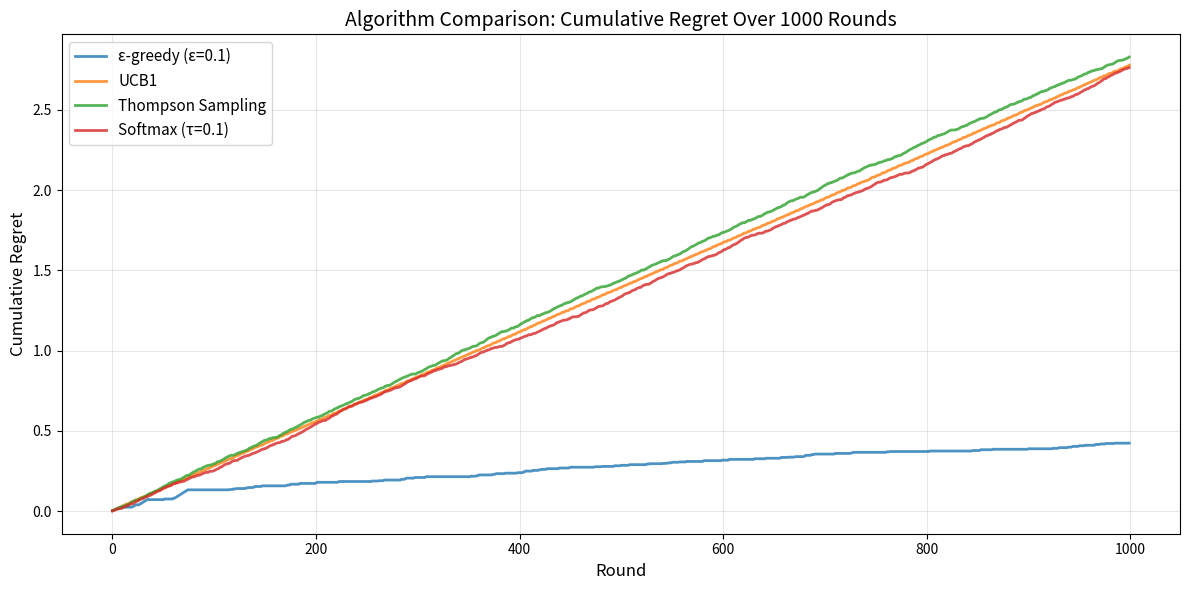
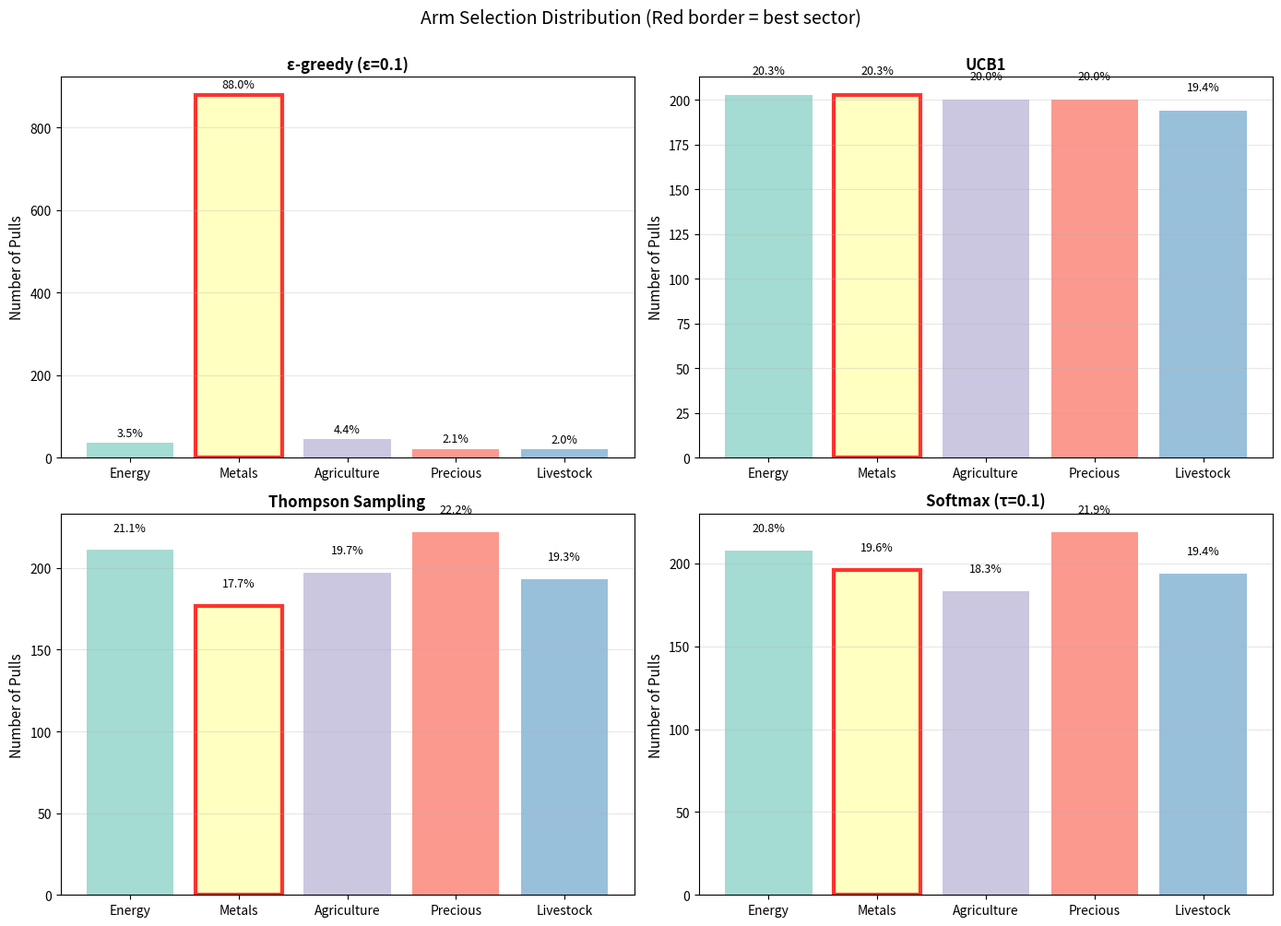

Generate these figures, in order, with matplotlib:
!pip install -q numpy matplotlib pandas

import numpy as np
import matplotlib.pyplot as plt
import pandas as pd

np.random.seed(42)

# Define 5 commodity sectors: (name, mean_return, std_return)
sectors = [
    ('Energy', 0.003, 0.025),       # Volatile
    ('Metals', 0.006, 0.020),       # Best performer
    ('Agriculture', 0.002, 0.022),  # Low return
    ('Precious', 0.004, 0.018),     # Medium
    ('Livestock', 0.001, 0.015),    # Worst
]

n_arms = len(sectors)
n_rounds = 1000

print("Commodity Sector Bandit:")
print("\n{:<15} {:<18} {:<15}".format('Sector', 'Avg Weekly Return', 'Volatility'))
print("="*50)
for name, mean, std in sectors:
    print(f"{name:<15} {100*mean:+.2f}%             {100*std:.2f}%")

print(f"\nBest sector: {sectors[1][0]} ({100*sectors[1][1]:.2f}% avg return)")
print(f"Rounds: {n_rounds}")

def get_reward(sector_idx):
    """Sample a reward from the sector's Gaussian distribution."""
    name, mean, std = sectors[sector_idx]
    return np.random.normal(mean, std)

# ε-greedy
np.random.seed(42)
epsilon = 0.1

Q = np.zeros(n_arms)  # Estimated value of each arm
N = np.zeros(n_arms)  # Number of times each arm was pulled
rewards_eg = []
regret_eg = []
arm_counts_eg = np.zeros(n_arms)

best_mean = max([s[1] for s in sectors])

for t in range(n_rounds):
    # Explore or exploit?
    if np.random.random() < epsilon:
        arm = np.random.randint(n_arms)  # Explore
    else:
        arm = np.argmax(Q)  # Exploit
    
    # Pull arm and observe reward
    reward = get_reward(arm)
    rewards_eg.append(reward)
    arm_counts_eg[arm] += 1
    
    # Update estimate
    N[arm] += 1
    Q[arm] += (reward - Q[arm]) / N[arm]
    
    # Track regret
    regret = best_mean - sectors[arm][1]
    regret_eg.append(regret)

cumulative_regret_eg = np.cumsum(regret_eg)
print(f"ε-greedy (ε={epsilon}): Total regret = {cumulative_regret_eg[-1]:.4f}")

# UCB1
np.random.seed(42)

Q = np.zeros(n_arms)
N = np.zeros(n_arms)
rewards_ucb = []
regret_ucb = []
arm_counts_ucb = np.zeros(n_arms)

for t in range(n_rounds):
    # Pull each arm once first
    if t < n_arms:
        arm = t
    else:
        # UCB selection
        ucb_values = Q + np.sqrt(2 * np.log(t + 1) / (N + 1e-5))
        arm = np.argmax(ucb_values)
    
    reward = get_reward(arm)
    rewards_ucb.append(reward)
    arm_counts_ucb[arm] += 1
    
    N[arm] += 1
    Q[arm] += (reward - Q[arm]) / N[arm]
    
    regret = best_mean - sectors[arm][1]
    regret_ucb.append(regret)

cumulative_regret_ucb = np.cumsum(regret_ucb)
print(f"UCB1: Total regret = {cumulative_regret_ucb[-1]:.4f}")

# Thompson Sampling (Gaussian)
np.random.seed(42)

# Prior: N(0, 0.01^2)
mu = np.zeros(n_arms)
sigma_sq = np.ones(n_arms) * 0.01
n_obs = np.zeros(n_arms)
sum_rewards = np.zeros(n_arms)

rewards_ts = []
regret_ts = []
arm_counts_ts = np.zeros(n_arms)

for t in range(n_rounds):
    # Sample from each arm's posterior
    theta_samples = []
    for i in range(n_arms):
        if n_obs[i] == 0:
            theta = np.random.normal(0, 0.1)
        else:
            posterior_mean = sum_rewards[i] / n_obs[i]
            posterior_std = np.sqrt(sigma_sq[i] / n_obs[i])
            theta = np.random.normal(posterior_mean, posterior_std)
        theta_samples.append(theta)
    
    # Pick arm with highest sample
    arm = np.argmax(theta_samples)
    
    reward = get_reward(arm)
    rewards_ts.append(reward)
    arm_counts_ts[arm] += 1
    
    # Update posterior (simplified: assume known variance)
    n_obs[arm] += 1
    sum_rewards[arm] += reward
    
    regret = best_mean - sectors[arm][1]
    regret_ts.append(regret)

cumulative_regret_ts = np.cumsum(regret_ts)
print(f"Thompson Sampling: Total regret = {cumulative_regret_ts[-1]:.4f}")

# Softmax
np.random.seed(42)
tau = 0.1  # Temperature parameter

Q = np.zeros(n_arms)
N = np.zeros(n_arms)
rewards_sm = []
regret_sm = []
arm_counts_sm = np.zeros(n_arms)

for t in range(n_rounds):
    # Compute softmax probabilities
    exp_values = np.exp(Q / tau)
    probs = exp_values / exp_values.sum()
    
    # Sample arm according to probabilities
    arm = np.random.choice(n_arms, p=probs)
    
    reward = get_reward(arm)
    rewards_sm.append(reward)
    arm_counts_sm[arm] += 1
    
    N[arm] += 1
    Q[arm] += (reward - Q[arm]) / N[arm]
    
    regret = best_mean - sectors[arm][1]
    regret_sm.append(regret)

cumulative_regret_sm = np.cumsum(regret_sm)
print(f"Softmax (τ={tau}): Total regret = {cumulative_regret_sm[-1]:.4f}")

fig, ax = plt.subplots(figsize=(12, 6))

ax.plot(cumulative_regret_eg, label=f'ε-greedy (ε={epsilon})', linewidth=2, alpha=0.8)
ax.plot(cumulative_regret_ucb, label='UCB1', linewidth=2, alpha=0.8)
ax.plot(cumulative_regret_ts, label='Thompson Sampling', linewidth=2, alpha=0.8)
ax.plot(cumulative_regret_sm, label=f'Softmax (τ={tau})', linewidth=2, alpha=0.8)

ax.set_xlabel('Round', fontsize=12)
ax.set_ylabel('Cumulative Regret', fontsize=12)
ax.set_title('Algorithm Comparison: Cumulative Regret Over 1000 Rounds', fontsize=14)
ax.legend(fontsize=11)
ax.grid(True, alpha=0.3)

plt.tight_layout()
plt.show()

print("\n💡 Lower is better! Thompson Sampling typically has lowest regret.")

fig, axes = plt.subplots(2, 2, figsize=(14, 10))
axes = axes.flatten()

algorithms = [
    (f'ε-greedy (ε={epsilon})', arm_counts_eg),
    ('UCB1', arm_counts_ucb),
    ('Thompson Sampling', arm_counts_ts),
    (f'Softmax (τ={tau})', arm_counts_sm)
]

sector_names = [s[0] for s in sectors]
colors = plt.cm.Set3(range(n_arms))

for idx, (name, counts) in enumerate(algorithms):
    ax = axes[idx]
    bars = ax.bar(sector_names, counts, color=colors, alpha=0.8)
    
    # Highlight best sector
    bars[1].set_edgecolor('red')
    bars[1].set_linewidth(3)
    
    ax.set_ylabel('Number of Pulls', fontsize=11)
    ax.set_title(name, fontsize=12, fontweight='bold')
    ax.grid(True, alpha=0.3, axis='y')
    
    # Add percentage labels
    for i, (bar, count) in enumerate(zip(bars, counts)):
        pct = 100 * count / n_rounds
        ax.text(bar.get_x() + bar.get_width()/2, bar.get_height() + 10, 
                f'{pct:.1f}%', ha='center', va='bottom', fontsize=9)

plt.suptitle('Arm Selection Distribution (Red border = best sector)', fontsize=14, y=1.00)
plt.tight_layout()
plt.show()

print("\n💡 Best algorithms select 'Metals' (best sector) most often!")

best_arm_idx = 1  # Metals

results = {
    'Algorithm': [
        f'ε-greedy (ε={epsilon})',
        'UCB1',
        'Thompson Sampling',
        f'Softmax (τ={tau})'
    ],
    'Total Regret': [
        cumulative_regret_eg[-1],
        cumulative_regret_ucb[-1],
        cumulative_regret_ts[-1],
        cumulative_regret_sm[-1]
    ],
    '% Best Arm': [
        100 * arm_counts_eg[best_arm_idx] / n_rounds,
        100 * arm_counts_ucb[best_arm_idx] / n_rounds,
        100 * arm_counts_ts[best_arm_idx] / n_rounds,
        100 * arm_counts_sm[best_arm_idx] / n_rounds
    ],
    'Avg Reward': [
        np.mean(rewards_eg),
        np.mean(rewards_ucb),
        np.mean(rewards_ts),
        np.mean(rewards_sm)
    ]
}

df = pd.DataFrame(results)

print("\n" + "="*70)
print("ALGORITHM PERFORMANCE SUMMARY")
print("="*70)
print(df.to_string(index=False))
print("="*70)

best_algo = df.loc[df['Total Regret'].idxmin(), 'Algorithm']
print(f"\n🏆 Winner (lowest regret): {best_algo}")

print("\nKey insights:")
print("  • Thompson Sampling typically has lowest regret (no tuning needed!)")
print("  • UCB1 explores aggressively early, then converges")
print("  • ε-greedy is simple but wastes exploration on random arms")
print("  • Softmax is smooth but sensitive to temperature τ")

# YOUR EXPERIMENTS HERE
# Copy the algorithm code above and modify parameters or reward distributions
